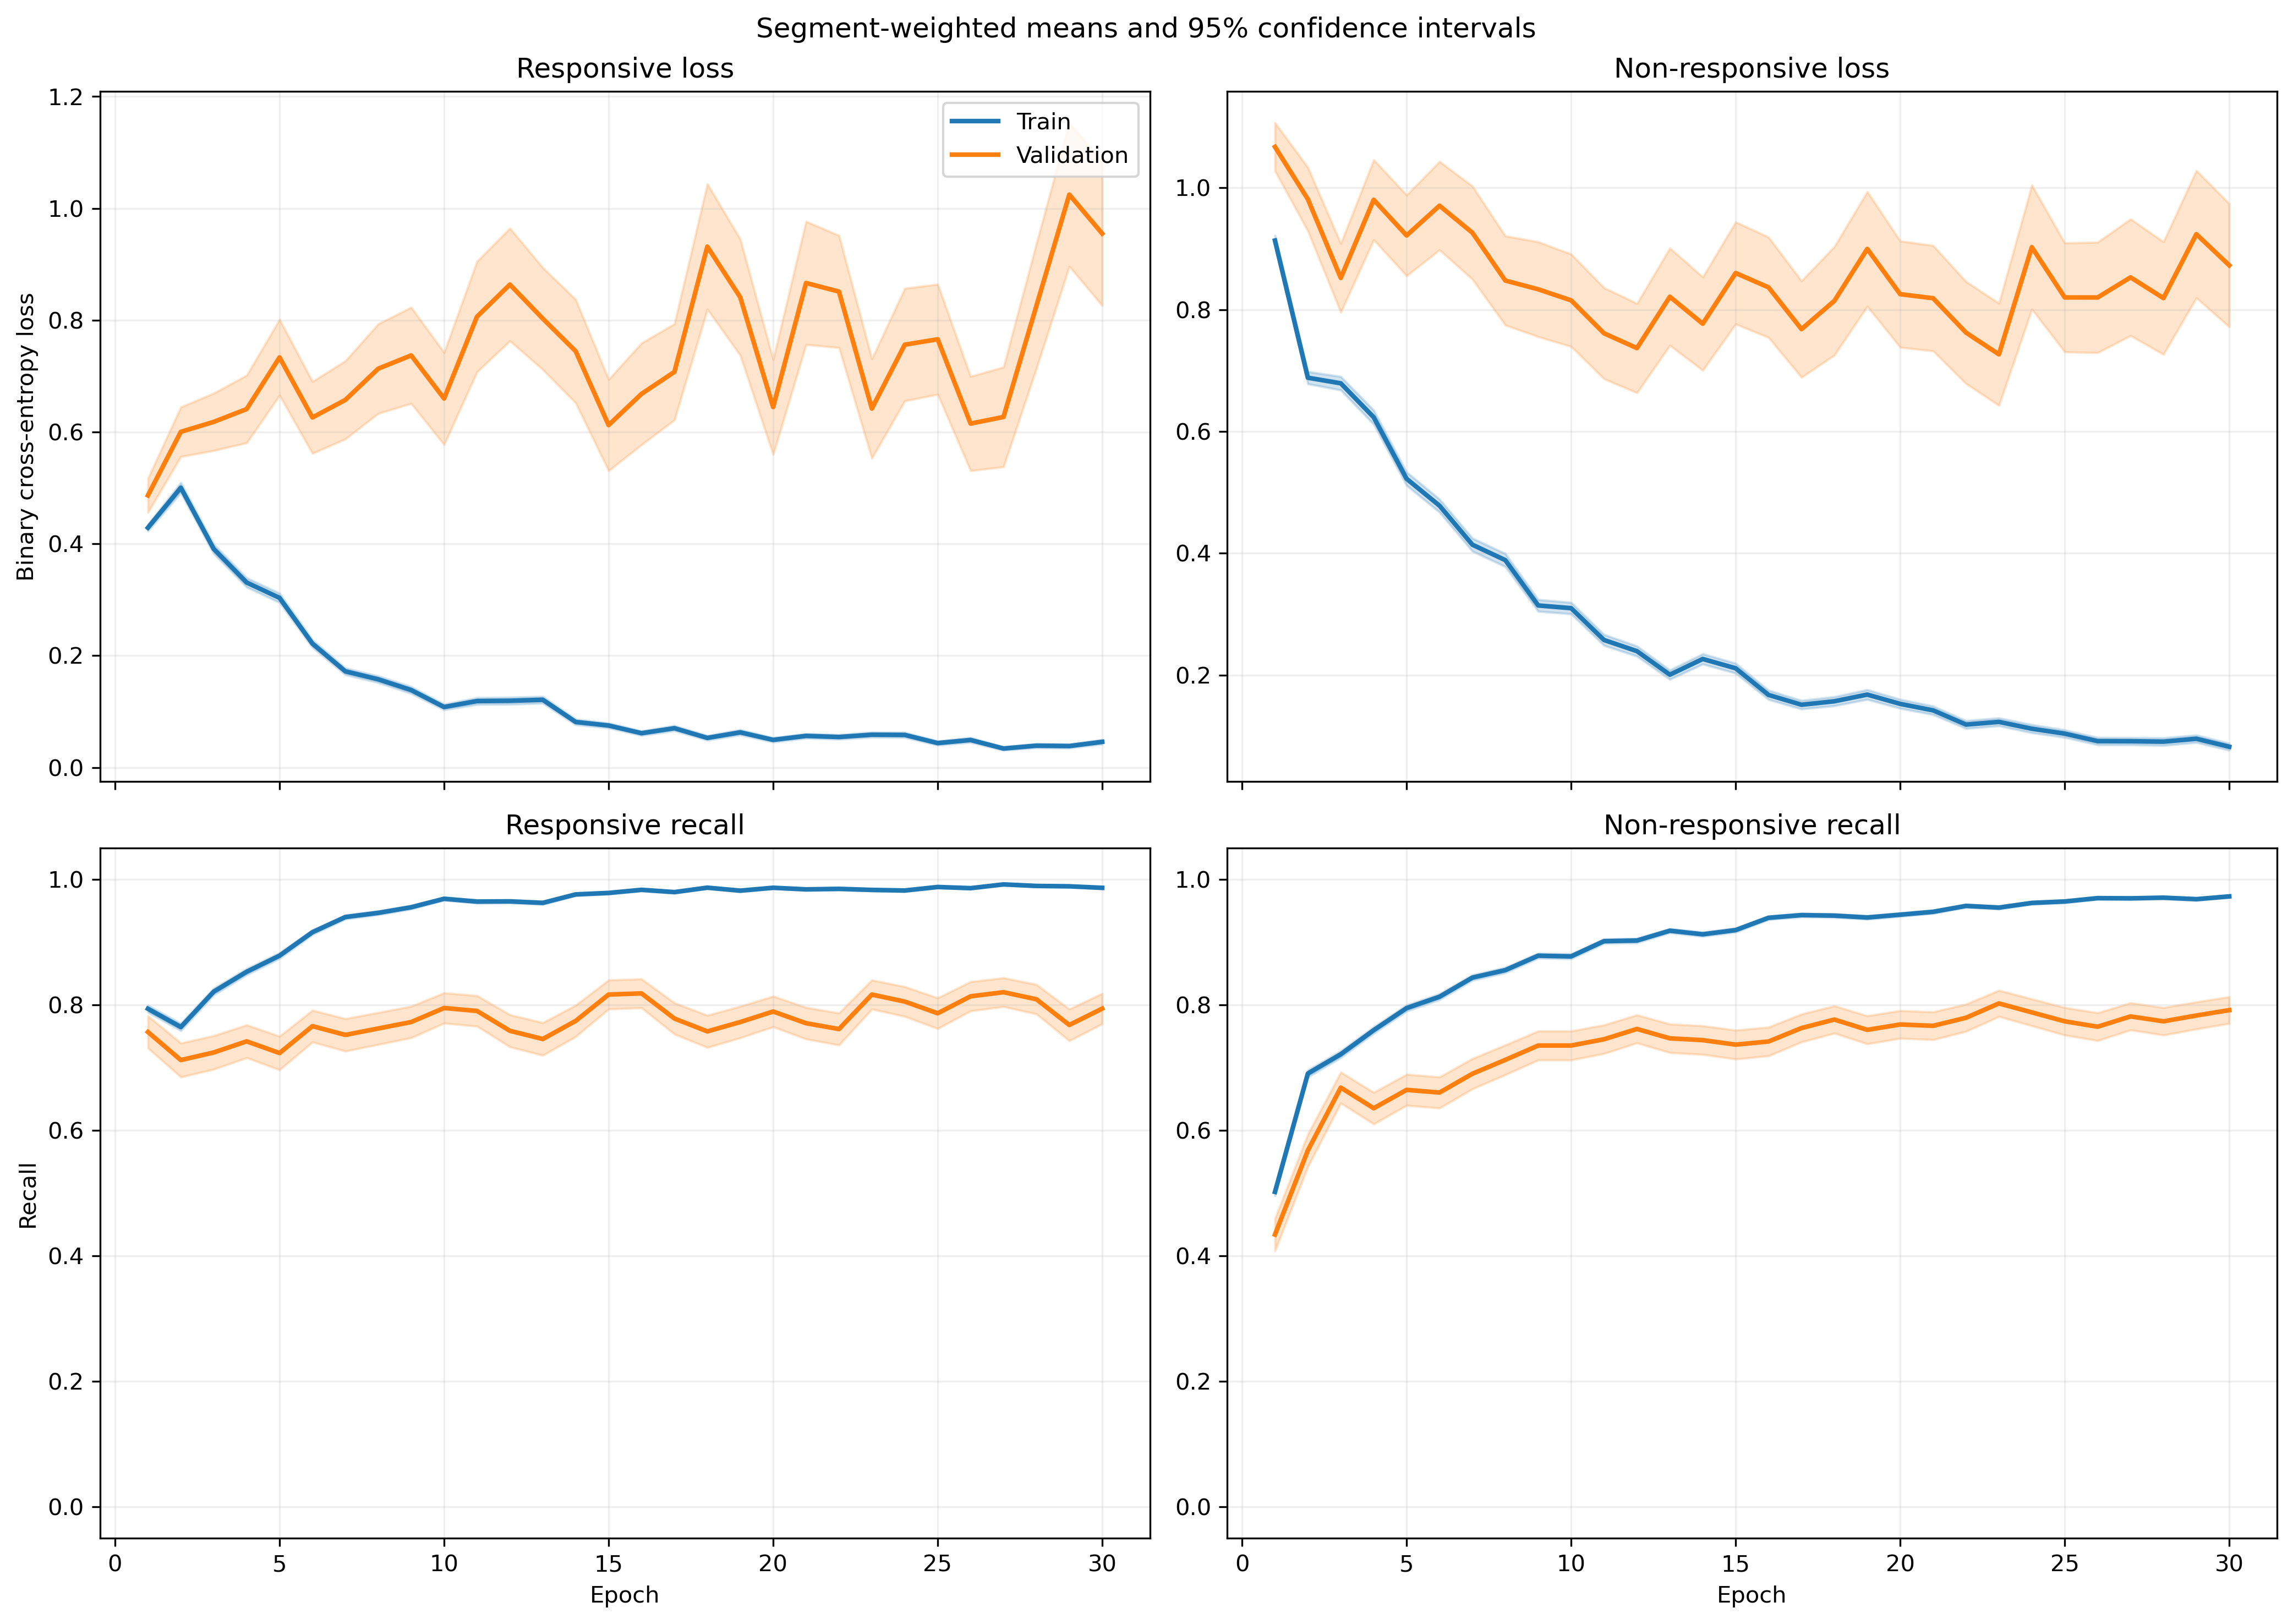

The file beside this chart, header and first rows:
fold, epoch, split, r_loss, r_loss_count, r_loss_sum, r_loss_sum_sq, r_recall, r_recall_count, r_recall_sum, r_recall_sum_sq, nr_loss, nr_loss_count, nr_loss_sum, nr_loss_sum_sq, nr_recall, nr_recall_count, nr_recall_sum, nr_recall_sum_sq
1, 1, train, 0.4558, 1063, 484.5, 448.3, 0.7949, 1063, 845.0, 845.0, 0.841, 1401, 1178, 1628, 0.5339, 1401, 748.0, 748.0
1, 1, validation, 0.1219, 10, 1.219, 0.207, 1.0, 10, 10.0, 10.0, , 0, 0.0, 0.0, , 0, 0.0, 0.0
1, 2, train, 0.5381, 1063, 572, 953, 0.7563, 1063, 804.0, 804.0, 0.6674, 1401, 935.1, 1875, 0.7338, 1401, 1028, 1028
1, 2, validation, 0.06645, 10, 0.6645, 0.06841, 1.0, 10, 10.0, 10.0, , 0, 0.0, 0.0, , 0, 0.0, 0.0
1, 3, train, 0.3421, 1063, 363.6, 475.6, 0.842, 1063, 895.0, 895.0, 0.7857, 1401, 1101, 2294, 0.6824, 1401, 956.0, 956.0
1, 3, validation, 0.0501, 10, 0.501, 0.03977, 1.0, 10, 10.0, 10.0, , 0, 0.0, 0.0, , 0, 0.0, 0.0
1, 4, train, 0.2835, 1063, 301.4, 338.6, 0.8711, 1063, 926.0, 926.0, 0.6751, 1401, 945.9, 1951, 0.7445, 1401, 1043, 1043
1, 4, validation, 0.04243, 10, 0.4243, 0.0266, 1.0, 10, 10.0, 10.0, , 0, 0.0, 0.0, , 0, 0.0, 0.0
1, 5, train, 0.346, 1063, 367.8, 482.8, 0.8664, 1063, 921.0, 921.0, 0.5146, 1401, 721, 1390, 0.7816, 1401, 1095, 1095
1, 5, validation, 0.04926, 10, 0.4926, 0.03499, 1.0, 10, 10.0, 10.0, , 0, 0.0, 0.0, , 0, 0.0, 0.0
1, 6, train, 0.3867, 1063, 411.1, 737.1, 0.8448, 1063, 898.0, 898.0, 0.3192, 1401, 447.3, 912.1, 0.8729, 1401, 1223, 1223
1, 6, validation, 0.06298, 10, 0.6298, 0.08752, 1.0, 10, 10.0, 10.0, , 0, 0.0, 0.0, , 0, 0.0, 0.0
1, 7, train, 0.1663, 1063, 176.8, 190, 0.9398, 1063, 999.0, 999.0, 0.3826, 1401, 536, 1044, 0.833, 1401, 1167, 1167
1, 7, validation, 0.04063, 10, 0.4063, 0.02814, 1.0, 10, 10.0, 10.0, , 0, 0.0, 0.0, , 0, 0.0, 0.0
1, 8, train, 0.1318, 1063, 140.1, 162.8, 0.9624, 1063, 1023, 1023, 0.3836, 1401, 537.4, 1268, 0.8494, 1401, 1190, 1190
1, 8, validation, 0.03025, 10, 0.3025, 0.03121, 1.0, 10, 10.0, 10.0, , 0, 0.0, 0.0, , 0, 0.0, 0.0
1, 9, train, 0.09707, 1063, 103.2, 107.8, 0.9765, 1063, 1038, 1038, 0.3387, 1401, 474.5, 1009, 0.8644, 1401, 1211, 1211
1, 9, validation, 0.02828, 10, 0.2828, 0.01527, 1.0, 10, 10.0, 10.0, , 0, 0.0, 0.0, , 0, 0.0, 0.0
1, 10, train, 0.1083, 1063, 115.1, 157.7, 0.9746, 1063, 1036, 1036, 0.2872, 1401, 402.3, 882.7, 0.8872, 1401, 1243, 1243
1, 10, validation, 0.0174, 10, 0.174, 0.004338, 1.0, 10, 10.0, 10.0, , 0, 0.0, 0.0, , 0, 0.0, 0.0
1, 11, train, 0.1072, 1063, 114, 218.4, 0.9699, 1063, 1031, 1031, 0.3384, 1401, 474.1, 1351, 0.8772, 1401, 1229, 1229
1, 11, validation, 0.01103, 10, 0.1103, 0.002441, 1.0, 10, 10.0, 10.0, , 0, 0.0, 0.0, , 0, 0.0, 0.0
1, 12, train, 0.1555, 1063, 165.3, 264.5, 0.9511, 1063, 1011, 1011, 0.1704, 1401, 238.7, 473.5, 0.9293, 1401, 1302, 1302
1, 12, validation, 0.04378, 10, 0.4378, 0.03886, 1.0, 10, 10.0, 10.0, , 0, 0.0, 0.0, , 0, 0.0, 0.0
1, 13, train, 0.1231, 1063, 130.8, 232.4, 0.9643, 1063, 1025, 1025, 0.1291, 1401, 180.9, 386.6, 0.9515, 1401, 1333, 1333
1, 13, validation, 0.01919, 10, 0.1919, 0.008227, 1.0, 10, 10.0, 10.0, , 0, 0.0, 0.0, , 0, 0.0, 0.0
1, 14, train, 0.1445, 1063, 153.6, 382.9, 0.9511, 1063, 1011, 1011, 0.1881, 1401, 263.5, 663.7, 0.9279, 1401, 1300, 1300
1, 14, validation, 0.3444, 10, 3.444, 11.42, 0.9, 10, 9.0, 9.0, , 0, 0.0, 0.0, , 0, 0.0, 0.0
1, 15, train, 0.08704, 1063, 92.52, 168.7, 0.9727, 1063, 1034, 1034, 0.1672, 1401, 234.2, 621.9, 0.935, 1401, 1310, 1310
1, 15, validation, 0.00872, 10, 0.0872, 0.001648, 1.0, 10, 10.0, 10.0, , 0, 0.0, 0.0, , 0, 0.0, 0.0
1, 16, train, 0.07543, 1063, 80.18, 116.3, 0.9831, 1063, 1045, 1045, 0.1211, 1401, 169.6, 370.5, 0.9557, 1401, 1339, 1339
1, 16, validation, 0.01464, 10, 0.1464, 0.004048, 1.0, 10, 10.0, 10.0, , 0, 0.0, 0.0, , 0, 0.0, 0.0
1, 17, train, 0.1496, 1063, 159.1, 400.1, 0.9501, 1063, 1010, 1010, 0.09358, 1401, 131.1, 375.5, 0.9657, 1401, 1353, 1353
1, 17, validation, 0.01851, 10, 0.1851, 0.01629, 1.0, 10, 10.0, 10.0, , 0, 0.0, 0.0, , 0, 0.0, 0.0
1, 18, train, 0.024, 1063, 25.51, 20.51, 0.9953, 1063, 1058, 1058, 0.2728, 1401, 382.2, 957.7, 0.8965, 1401, 1256, 1256
1, 18, validation, 0.004128, 10, 0.04128, 0.000295, 1.0, 10, 10.0, 10.0, , 0, 0.0, 0.0, , 0, 0.0, 0.0
1, 19, train, 0.02338, 1063, 24.85, 47.48, 0.9972, 1063, 1060, 1060, 0.2032, 1401, 284.6, 896.9, 0.9315, 1401, 1305, 1305
1, 19, validation, 0.003368, 10, 0.03368, 0.0002427, 1.0, 10, 10.0, 10.0, , 0, 0.0, 0.0, , 0, 0.0, 0.0
1, 20, train, 0.02484, 1063, 26.41, 19.22, 0.9953, 1063, 1058, 1058, 0.2055, 1401, 287.8, 721.3, 0.9272, 1401, 1299, 1299
1, 20, validation, 0.003316, 10, 0.03316, 0.0002958, 1.0, 10, 10.0, 10.0, , 0, 0.0, 0.0, , 0, 0.0, 0.0
1, 21, train, 0.1118, 1063, 118.8, 319.6, 0.9652, 1063, 1026, 1026, 0.107, 1401, 149.9, 439, 0.9622, 1401, 1348, 1348
1, 21, validation, 0.00372, 10, 0.0372, 0.0004589, 1.0, 10, 10.0, 10.0, , 0, 0.0, 0.0, , 0, 0.0, 0.0
1, 22, train, 0.03687, 1063, 39.19, 71.88, 0.9934, 1063, 1056, 1056, 0.1146, 1401, 160.5, 405.8, 0.9586, 1401, 1343, 1343
1, 22, validation, 0.004963, 10, 0.04963, 0.0007135, 1.0, 10, 10.0, 10.0, , 0, 0.0, 0.0, , 0, 0.0, 0.0
1, 23, train, 0.0234, 1063, 24.87, 23.83, 0.9953, 1063, 1058, 1058, 0.2042, 1401, 286, 638.4, 0.9215, 1401, 1291, 1291
1, 23, validation, 0.007614, 10, 0.07614, 0.00105, 1.0, 10, 10.0, 10.0, , 0, 0.0, 0.0, , 0, 0.0, 0.0
1, 24, train, 0.0677, 1063, 71.97, 133.6, 0.9746, 1063, 1036, 1036, 0.08745, 1401, 122.5, 349.1, 0.9693, 1401, 1358, 1358
1, 24, validation, 0.008355, 10, 0.08355, 0.003258, 1.0, 10, 10.0, 10.0, , 0, 0.0, 0.0, , 0, 0.0, 0.0
1, 25, train, 0.09794, 1063, 104.1, 190, 0.9652, 1063, 1026, 1026, 0.109, 1401, 152.6, 360.5, 0.9629, 1401, 1349, 1349
1, 25, validation, 0.006272, 10, 0.06272, 0.001294, 1.0, 10, 10.0, 10.0, , 0, 0.0, 0.0, , 0, 0.0, 0.0
1, 26, train, 0.03379, 1063, 35.92, 87.9, 0.9925, 1063, 1055, 1055, 0.0838, 1401, 117.4, 326.1, 0.97, 1401, 1359, 1359
1, 26, validation, 0.00256, 10, 0.0256, 0.0001881, 1.0, 10, 10.0, 10.0, , 0, 0.0, 0.0, , 0, 0.0, 0.0
1, 27, train, 0.02166, 1063, 23.03, 20.17, 0.9944, 1063, 1057, 1057, 0.06852, 1401, 95.99, 256.8, 0.9807, 1401, 1374, 1374
1, 27, validation, 0.002338, 10, 0.02338, 0.0001213, 1.0, 10, 10.0, 10.0, , 0, 0.0, 0.0, , 0, 0.0, 0.0
1, 28, train, 0.02377, 1063, 25.27, 18.07, 0.9906, 1063, 1053, 1053, 0.04666, 1401, 65.38, 192.8, 0.9843, 1401, 1379, 1379
1, 28, validation, 0.002085, 10, 0.02085, 8.821417259241571e-05, 1.0, 10, 10.0, 10.0, , 0, 0.0, 0.0, , 0, 0.0, 0.0
1, 29, train, 0.04026, 1063, 42.8, 66.74, 0.9868, 1063, 1049, 1049, 0.09463, 1401, 132.6, 327.9, 0.9643, 1401, 1351, 1351
1, 29, validation, 0.002415, 10, 0.02415, 0.0001045, 1.0, 10, 10.0, 10.0, , 0, 0.0, 0.0, , 0, 0.0, 0.0
1, 30, train, 0.05687, 1063, 60.46, 135, 0.9831, 1063, 1045, 1045, 0.07194, 1401, 100.8, 234, 0.9772, 1401, 1369, 1369
1, 30, validation, 0.005595, 10, 0.05595, 0.0007066, 1.0, 10, 10.0, 10.0, , 0, 0.0, 0.0, , 0, 0.0, 0.0
... 1,140 more rows
